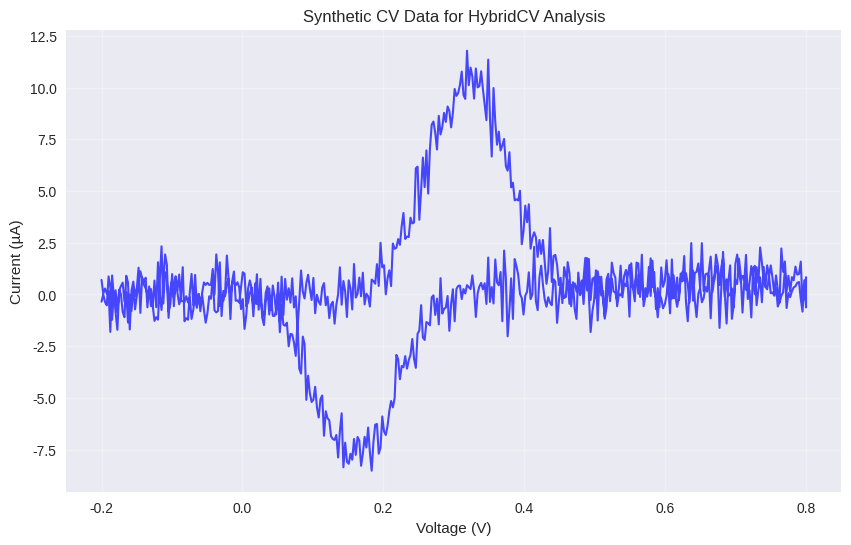
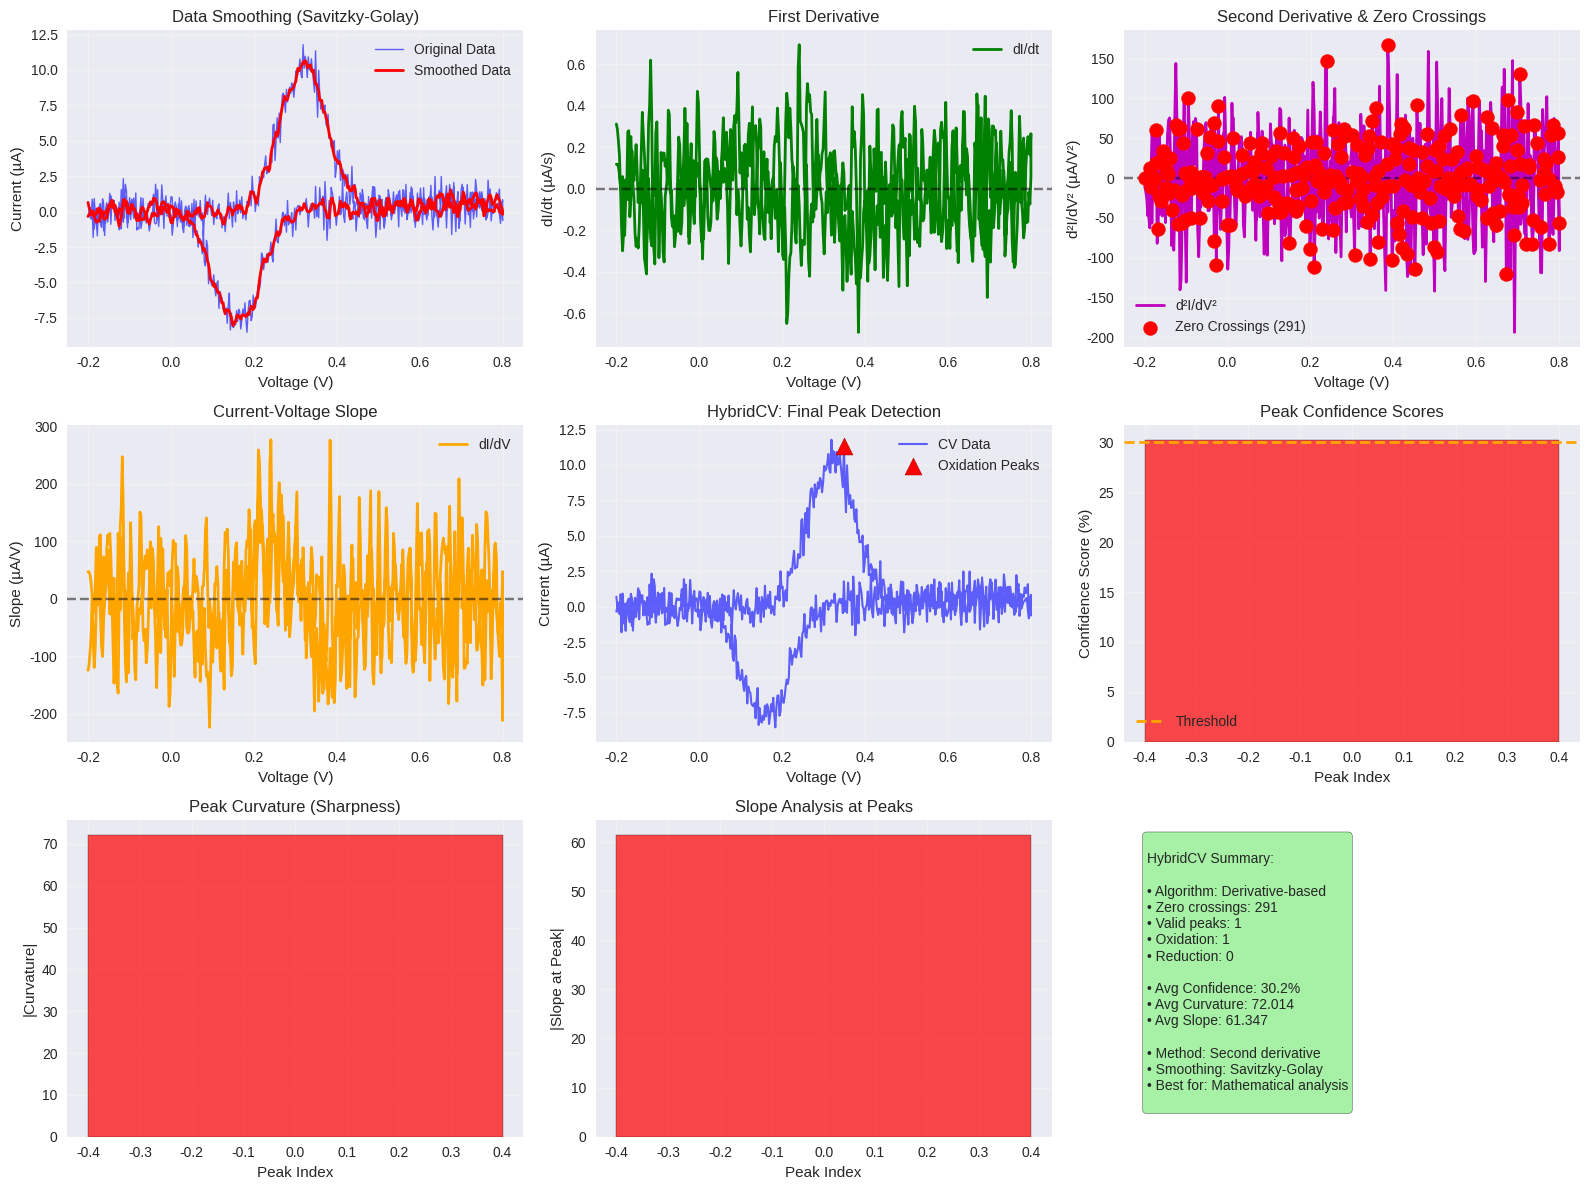

These charts were generated, in order, by the following Python code:
# Import required libraries for HybridCV analysis
import numpy as np
import matplotlib.pyplot as plt
import pandas as pd
from scipy.signal import find_peaks, savgol_filter
from scipy import stats
import seaborn as sns
from typing import List, Dict, Tuple, Optional
import warnings
warnings.filterwarnings('ignore')

# Set plotting style
plt.style.use('seaborn-v0_8')
sns.set_palette("viridis")

print("✅ Libraries imported successfully")
print("🔬 Ready for HybridCV algorithm analysis")

class HybridCVDetector:
    """
    HybridCV Peak Detection Algorithm
    Derivative-based approach with adaptive filtering and validation
    """
    
    def __init__(self, smoothing_window=None, noise_factor=0.2, prominence_factor=0.1):
        self.smoothing_window = smoothing_window  # Auto-calculated if None
        self.noise_factor = noise_factor          # For adaptive thresholding
        self.prominence_factor = prominence_factor # For prominence calculation
        
    def detect_peaks_derivative(self, voltage: np.ndarray, current: np.ndarray) -> Dict:
        """
        Main HybridCV detection method using derivative analysis
        
        Args:
            voltage: Voltage array (V)
            current: Current array (µA)
            
        Returns:
            Dictionary containing peaks and metadata
        """
        print(f"🔬 HybridCV Analysis: Processing {len(voltage)} data points")
        print(f"📊 Data range - V: {voltage.min():.3f} to {voltage.max():.3f}V")
        print(f"📊 Data range - I: {current.min():.3f} to {current.max():.3f}µA")
        
        # Step 1: Data smoothing with adaptive window
        print("\n🔧 Step 1: Adaptive Data Smoothing")
        current_smooth = self._smooth_data(current)
        
        # Step 2: Derivative calculation
        print("\n📐 Step 2: Derivative Analysis")
        derivatives = self._calculate_derivatives(voltage, current_smooth)
        
        # Step 3: Zero-crossing detection
        print("\n🎯 Step 3: Zero-Crossing Detection")
        zero_crossings = self._detect_zero_crossings(derivatives['second_derivative'])
        
        # Step 4: Peak validation and filtering
        print("\n✅ Step 4: Peak Validation and Filtering")
        peaks = self._validate_and_filter_peaks(
            zero_crossings, voltage, current, current_smooth, derivatives
        )
        
        # Step 5: Fallback detection if no peaks found
        if len(peaks) == 0:
            print("\n🔄 Step 5: Fallback Detection")
            peaks = self._fallback_detection(voltage, current)
        
        # Step 6: Final classification
        print("\n🏷️ Step 6: Peak Classification")
        classified_peaks = self._classify_peaks(peaks)
        
        print(f"\n✅ HybridCV completed: {len(classified_peaks)} peaks detected")
        
        return {
            'peaks': classified_peaks,
            'algorithm': 'HybridCV (Derivative-Based)',
            'derivatives': {
                'first': derivatives['first_derivative'].tolist(),
                'second': derivatives['second_derivative'].tolist(),
                'slope': derivatives['slope'].tolist()
            },
            'smoothed_current': current_smooth.tolist(),
            'zero_crossings': zero_crossings.tolist(),
            'parameters': {
                'smoothing_window': self.smoothing_window,
                'noise_factor': self.noise_factor,
                'prominence_factor': self.prominence_factor
            },
            'total_peaks': len(classified_peaks)
        }
    
    def _smooth_data(self, current: np.ndarray) -> np.ndarray:
        """
        Apply adaptive Savitzky-Golay smoothing
        """
        # Calculate adaptive window size
        if self.smoothing_window is None:
            window_length = min(11, len(current) // 10)
        else:
            window_length = self.smoothing_window
            
        # Ensure odd window size
        if window_length % 2 == 0:
            window_length += 1
            
        # Apply smoothing if window is large enough
        if window_length >= 3 and len(current) >= window_length:
            current_smooth = savgol_filter(current, window_length, 3)
            print(f"   ✅ Applied Savitzky-Golay filter (window={window_length})")
        else:
            current_smooth = current.copy()
            print(f"   ⚠️ Skipped smoothing (insufficient data, window={window_length})")
            
        return current_smooth
    
    def _calculate_derivatives(self, voltage: np.ndarray, current_smooth: np.ndarray) -> Dict:
        """
        Calculate first and second derivatives
        """
        # Calculate gradients
        dv = np.gradient(voltage)
        di = np.gradient(current_smooth)
        
        # First derivative (slope)
        slope = di / dv
        
        # Second derivative (curvature)
        d2i = np.gradient(slope)
        
        print(f"   📐 First derivative range: {slope.min():.3f} to {slope.max():.3f}")
        print(f"   📐 Second derivative range: {d2i.min():.3f} to {d2i.max():.3f}")
        
        return {
            'first_derivative': di,
            'slope': slope,
            'second_derivative': d2i
        }
    
    def _detect_zero_crossings(self, second_derivative: np.ndarray) -> np.ndarray:
        """
        Detect zero crossings in second derivative
        """
        # Find sign changes (zero crossings)
        zero_crossings = np.where(np.diff(np.signbit(second_derivative)))[0]
        
        print(f"   🎯 Found {len(zero_crossings)} zero crossings")
        
        return zero_crossings
    
    def _validate_and_filter_peaks(self, zero_crossings: np.ndarray, voltage: np.ndarray, 
                                 current: np.ndarray, current_smooth: np.ndarray, 
                                 derivatives: Dict) -> List[Dict]:
        """
        Validate and filter potential peaks
        """
        # Calculate adaptive thresholds
        current_std = np.std(current)
        current_range = np.max(current) - np.min(current)
        
        min_peak_height = max(current_std * self.noise_factor, current_range * 0.01)
        min_prominence = max(current_std * self.prominence_factor, current_range * 0.005)
        
        print(f"   📊 Adaptive thresholds:")
        print(f"      Min height: {min_peak_height:.3f} µA")
        print(f"      Min prominence: {min_prominence:.3f} µA")
        
        peaks = []
        
        for idx in zero_crossings:
            # Skip edge points
            if idx < 5 or idx >= len(current) - 5:
                continue
                
            # Get peak properties
            peak_current = current[idx]
            peak_voltage = voltage[idx]
            
            # Calculate local baseline
            baseline_window = slice(max(0, idx-10), min(len(current), idx+10))
            local_baseline = np.mean(current[baseline_window])
            peak_height = abs(peak_current - local_baseline)
            
            # Height filtering
            if peak_height < min_peak_height:
                continue
                
            # Prominence calculation
            left_window = slice(max(0, idx-5), idx)
            right_window = slice(idx+1, min(len(current), idx+6))
            
            left_vals = current[left_window] if left_window.start < left_window.stop else [peak_current]
            right_vals = current[right_window] if right_window.start < right_window.stop else [peak_current]
            
            left_min = np.min(left_vals) if len(left_vals) > 0 else peak_current
            right_min = np.min(right_vals) if len(right_vals) > 0 else peak_current
            prominence = abs(peak_current) - max(abs(left_min), abs(right_min))
            
            # Prominence filtering
            if prominence < min_prominence:
                continue
                
            # Determine peak type based on current value
            peak_type = 'oxidation' if peak_current > local_baseline else 'reduction'
            
            # Calculate confidence based on multiple factors
            height_score = min(100.0, (peak_height / max(current_range, 1e-10)) * 100)
            prominence_score = min(100.0, (prominence / max(current_range, 1e-10)) * 100)
            curvature_score = min(100.0, abs(derivatives['second_derivative'][idx]) * 10)
            
            confidence = (height_score * 0.4 + prominence_score * 0.4 + curvature_score * 0.2)
            
            # Calculate peak width (approximate)
            peak_width = self._calculate_peak_width(idx, current, voltage)
            
            peak_data = {
                'index': int(idx),
                'voltage': float(peak_voltage),
                'current': float(peak_current),
                'type': peak_type,
                'confidence': float(confidence),
                'height': float(peak_height),
                'prominence': float(prominence),
                'width_voltage': float(peak_width),
                'baseline_current': float(local_baseline),
                'curvature': float(derivatives['second_derivative'][idx]),
                'slope': float(derivatives['slope'][idx])
            }
            
            peaks.append(peak_data)
        
        # Sort by confidence and limit number
        peaks.sort(key=lambda x: x['confidence'], reverse=True)
        if len(peaks) > 20:  # Reasonable limit
            peaks = peaks[:20]
            
        print(f"   ✅ Validated {len(peaks)} peaks from {len(zero_crossings)} candidates")
        
        return peaks
    
    def _calculate_peak_width(self, idx: int, current: np.ndarray, voltage: np.ndarray) -> float:
        """
        Calculate approximate peak width at half maximum
        """
        peak_current = current[idx]
        half_height = peak_current / 2
        
        # Find left boundary
        left_idx = idx
        while left_idx > 0 and abs(current[left_idx]) > abs(half_height):
            left_idx -= 1
            
        # Find right boundary
        right_idx = idx
        while right_idx < len(current) - 1 and abs(current[right_idx]) > abs(half_height):
            right_idx += 1
            
        peak_width = voltage[right_idx] - voltage[left_idx]
        return abs(peak_width)
    
    def _fallback_detection(self, voltage: np.ndarray, current: np.ndarray) -> List[Dict]:
        """
        Fallback peak detection using scipy find_peaks
        """
        print("   🔄 Using fallback prominence-based detection")
        
        # Normalize current
        current_max = np.abs(current).max()
        if current_max == 0:
            return []
            
        current_norm = current / current_max
        
        peaks = []
        
        # Find positive peaks
        pos_peaks, _ = find_peaks(current_norm, prominence=0.1, width=3)
        for peak_idx in pos_peaks:
            peaks.append({
                'index': int(peak_idx),
                'voltage': float(voltage[peak_idx]),
                'current': float(current[peak_idx]),
                'type': 'oxidation',
                'confidence': 75.0,
                'height': abs(float(current[peak_idx])),
                'prominence': abs(float(current[peak_idx])) * 0.1,
                'width_voltage': 0.05,  # Default width
                'baseline_current': 0.0,
                'curvature': 0.0,
                'slope': 0.0
            })
            
        # Find negative peaks
        neg_peaks, _ = find_peaks(-current_norm, prominence=0.1, width=3)
        for peak_idx in neg_peaks:
            peaks.append({
                'index': int(peak_idx),
                'voltage': float(voltage[peak_idx]),
                'current': float(current[peak_idx]),
                'type': 'reduction',
                'confidence': 75.0,
                'height': abs(float(current[peak_idx])),
                'prominence': abs(float(current[peak_idx])) * 0.1,
                'width_voltage': 0.05,  # Default width
                'baseline_current': 0.0,
                'curvature': 0.0,
                'slope': 0.0
            })
            
        print(f"   ✅ Fallback found {len(peaks)} peaks")
        return peaks
    
    def _classify_peaks(self, peaks: List[Dict]) -> List[Dict]:
        """
        Final peak classification and cleanup
        """
        classified_peaks = []
        
        for peak in peaks:
            # Clean up peak data for output
            classified_peak = {
                'voltage': peak['voltage'],
                'current': peak['current'],
                'type': peak['type'],
                'confidence': peak['confidence'],
                'height': peak['height'],
                'prominence': peak['prominence'],
                'width_voltage': peak['width_voltage'],
                'baseline_current': peak['baseline_current'],
                'curvature': peak['curvature'],
                'slope': peak['slope'],
                'enabled': peak['confidence'] > 30.0  # Enable peaks with >30% confidence
            }
            
            classified_peaks.append(classified_peak)
        
        # Sort peaks by voltage
        classified_peaks.sort(key=lambda x: x['voltage'])
        
        print(f"   🏷️ Classified {len(classified_peaks)} peaks")
        
        return classified_peaks

print("✅ HybridCV Detector class implemented")

def generate_synthetic_cv_data(n_points=1000, noise_level=0.05):
    """
    Generate synthetic CV data with redox peaks
    (Same function as used in other analyses for comparison)
    """
    # Voltage sweep: -0.2V to +0.8V and back
    v_forward = np.linspace(-0.2, 0.8, n_points//2)
    v_reverse = np.linspace(0.8, -0.2, n_points//2)
    voltage = np.concatenate([v_forward, v_reverse])
    
    # Peak parameters
    oxidation_peak = 0.32   # Anodic peak
    reduction_peak = 0.16   # Cathodic peak
    peak_width = 0.08       # Peak width
    peak_height = 10.0      # Peak height (µA)
    
    # Generate current response
    current = np.zeros_like(voltage)
    
    # Forward sweep (oxidation peak)
    for i, v in enumerate(voltage[:n_points//2]):
        if v > 0.1:  # Only positive voltages
            current[i] += peak_height * np.exp(-((v - oxidation_peak) / peak_width)**2)
    
    # Reverse sweep (reduction peak)
    for i, v in enumerate(voltage[n_points//2:], start=n_points//2):
        if v < 0.4:  # Lower voltage region
            current[i] -= peak_height * 0.8 * np.exp(-((v - reduction_peak) / peak_width)**2)
    
    # Add capacitive current (linear background)
    capacitive_current = 0.5 * voltage
    current += capacitive_current
    
    # Add noise
    noise = np.random.normal(0, noise_level * peak_height, len(current))
    current += noise
    
    return voltage, current

# Generate example data
voltage_example, current_example = generate_synthetic_cv_data(n_points=800, noise_level=0.08)

print(f"✅ Generated synthetic CV data for HybridCV analysis:")
print(f"   📊 {len(voltage_example)} data points")
print(f"   📊 Voltage range: {voltage_example.min():.2f} to {voltage_example.max():.2f} V")
print(f"   📊 Current range: {current_example.min():.2f} to {current_example.max():.2f} µA")

# Quick visualization
plt.figure(figsize=(10, 6))
plt.plot(voltage_example, current_example, 'b-', alpha=0.7, linewidth=1.5)
plt.xlabel('Voltage (V)')
plt.ylabel('Current (µA)')
plt.title('Synthetic CV Data for HybridCV Analysis')
plt.grid(True, alpha=0.3)
plt.show()

print("📈 Ready for HybridCV derivative analysis")

# Initialize and run HybridCV detector
detector = HybridCVDetector(smoothing_window=9, noise_factor=0.2, prominence_factor=0.1)

# Run the analysis
print("🚀 Running HybridCV Analysis...")
print("=" * 60)

results = detector.detect_peaks_derivative(voltage_example, current_example)

print("\n" + "=" * 60)
print("📊 HybridCV Results Summary:")
print(f"   Algorithm: {results['algorithm']}")
print(f"   Total peaks detected: {results['total_peaks']}")
print(f"   Zero crossings found: {len(results['zero_crossings'])}")
print(f"   Parameters used:")
for param, value in results['parameters'].items():
    print(f"     - {param}: {value}")

# Display detailed peak information
print("\n🔍 Detailed Peak Analysis:")
print("-" * 110)
print(f"{'Type':<12} {'Voltage':<10} {'Current':<10} {'Confidence':<12} {'Curvature':<12} {'Slope':<10} {'Width(V)':<10}")
print("-" * 110)

enabled_peaks = [p for p in results['peaks'] if p['enabled']]
for peak in enabled_peaks:
    print(f"{peak['type']:<12} {peak['voltage']:<10.3f} {peak['current']:<10.3f} {peak['confidence']:<12.1f} {peak['curvature']:<12.3f} {peak['slope']:<10.3f} {peak['width_voltage']:<10.3f}")

print("-" * 110)
print(f"✅ Found {len(enabled_peaks)} validated peaks using derivative-based detection")

# Visualize derivative analysis process
plt.figure(figsize=(16, 12))

# Extract data for visualization
smoothed_current = np.array(results['smoothed_current'])
first_derivative = np.array(results['derivatives']['first'])
second_derivative = np.array(results['derivatives']['second'])
slope = np.array(results['derivatives']['slope'])
zero_crossings = np.array(results['zero_crossings'])
enabled_peaks = [p for p in results['peaks'] if p['enabled']]

# 1. Original vs Smoothed Data
plt.subplot(3, 3, 1)
plt.plot(voltage_example, current_example, 'b-', alpha=0.6, linewidth=1, label='Original Data')
plt.plot(voltage_example, smoothed_current, 'r-', linewidth=2, label='Smoothed Data')
plt.xlabel('Voltage (V)')
plt.ylabel('Current (µA)')
plt.title('Data Smoothing (Savitzky-Golay)')
plt.legend()
plt.grid(True, alpha=0.3)

# 2. First Derivative
plt.subplot(3, 3, 2)
plt.plot(voltage_example, first_derivative, 'g-', linewidth=2, label='dI/dt')
plt.axhline(y=0, color='k', linestyle='--', alpha=0.5)
plt.xlabel('Voltage (V)')
plt.ylabel('dI/dt (µA/s)')
plt.title('First Derivative')
plt.legend()
plt.grid(True, alpha=0.3)

# 3. Second Derivative with Zero Crossings
plt.subplot(3, 3, 3)
plt.plot(voltage_example, second_derivative, 'm-', linewidth=2, label='d²I/dV²')
plt.axhline(y=0, color='k', linestyle='--', alpha=0.5)

# Mark zero crossings
if len(zero_crossings) > 0:
    crossing_voltages = voltage_example[zero_crossings]
    crossing_values = second_derivative[zero_crossings]
    plt.scatter(crossing_voltages, crossing_values, c='red', s=100, marker='o', 
               label=f'Zero Crossings ({len(zero_crossings)})', zorder=5)

plt.xlabel('Voltage (V)')
plt.ylabel('d²I/dV² (µA/V²)')
plt.title('Second Derivative & Zero Crossings')
plt.legend()
plt.grid(True, alpha=0.3)

# 4. Slope Analysis
plt.subplot(3, 3, 4)
plt.plot(voltage_example, slope, 'orange', linewidth=2, label='dI/dV')
plt.axhline(y=0, color='k', linestyle='--', alpha=0.5)
plt.xlabel('Voltage (V)')
plt.ylabel('Slope (µA/V)')
plt.title('Current-Voltage Slope')
plt.legend()
plt.grid(True, alpha=0.3)

# 5. Final Peak Detection Results
plt.subplot(3, 3, 5)
plt.plot(voltage_example, current_example, 'b-', alpha=0.6, linewidth=1.5, label='CV Data')

# Plot detected peaks
oxidation_peaks = [p for p in enabled_peaks if p['type'] == 'oxidation']
reduction_peaks = [p for p in enabled_peaks if p['type'] == 'reduction']

if oxidation_peaks:
    ox_v = [p['voltage'] for p in oxidation_peaks]
    ox_i = [p['current'] for p in oxidation_peaks]
    plt.scatter(ox_v, ox_i, c='red', s=150, marker='^', label='Oxidation Peaks', zorder=5, edgecolors='darkred')

if reduction_peaks:
    red_v = [p['voltage'] for p in reduction_peaks]
    red_i = [p['current'] for p in reduction_peaks]
    plt.scatter(red_v, red_i, c='green', s=150, marker='v', label='Reduction Peaks', zorder=5, edgecolors='darkgreen')

plt.xlabel('Voltage (V)')
plt.ylabel('Current (µA)')
plt.title('HybridCV: Final Peak Detection')
plt.legend()
plt.grid(True, alpha=0.3)

# 6. Peak Confidence Analysis
plt.subplot(3, 3, 6)
if enabled_peaks:
    confidences = [p['confidence'] for p in enabled_peaks]
    peak_types = [p['type'] for p in enabled_peaks]
    colors = ['red' if t == 'oxidation' else 'green' for t in peak_types]
    
    plt.bar(range(len(confidences)), confidences, color=colors, alpha=0.7, edgecolor='black')
    plt.xlabel('Peak Index')
    plt.ylabel('Confidence Score (%)')
    plt.title('Peak Confidence Scores')
    plt.axhline(y=30, color='orange', linestyle='--', linewidth=2, label='Threshold')
    plt.legend()
    plt.grid(True, alpha=0.3)

# 7. Curvature Analysis
plt.subplot(3, 3, 7)
if enabled_peaks:
    curvatures = [abs(p['curvature']) for p in enabled_peaks]
    plt.bar(range(len(curvatures)), curvatures, color=colors, alpha=0.7, edgecolor='black')
    plt.xlabel('Peak Index')
    plt.ylabel('|Curvature|')
    plt.title('Peak Curvature (Sharpness)')
    plt.grid(True, alpha=0.3)

# 8. Slope at Peak Analysis
plt.subplot(3, 3, 8)
if enabled_peaks:
    peak_slopes = [abs(p['slope']) for p in enabled_peaks]
    plt.bar(range(len(peak_slopes)), peak_slopes, color=colors, alpha=0.7, edgecolor='black')
    plt.xlabel('Peak Index')
    plt.ylabel('|Slope at Peak|')
    plt.title('Slope Analysis at Peaks')
    plt.grid(True, alpha=0.3)

# 9. Algorithm Performance Summary
plt.subplot(3, 3, 9)
summary_text = f"""
HybridCV Summary:

• Algorithm: Derivative-based
• Zero crossings: {len(zero_crossings)}
• Valid peaks: {len(enabled_peaks)}
• Oxidation: {len(oxidation_peaks)}
• Reduction: {len(reduction_peaks)}

• Avg Confidence: {np.mean([p['confidence'] for p in enabled_peaks]):.1f}%
• Avg Curvature: {np.mean([abs(p['curvature']) for p in enabled_peaks]):.3f}
• Avg Slope: {np.mean([abs(p['slope']) for p in enabled_peaks]):.3f}

• Method: Second derivative
• Smoothing: Savitzky-Golay
• Best for: Mathematical analysis
"""

plt.text(0.05, 0.95, summary_text, transform=plt.gca().transAxes, 
         fontsize=10, verticalalignment='top', 
         bbox=dict(boxstyle='round', facecolor='lightgreen', alpha=0.8))
plt.axis('off')

plt.tight_layout()
plt.show()

print("📈 HybridCV derivative analysis visualization complete")
print(f"🎯 Successfully identified {len(enabled_peaks)} peaks from {len(zero_crossings)} zero crossings")